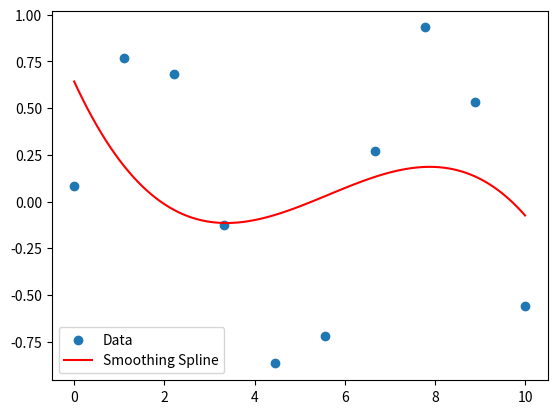

Python code for this plot:
import numpy as np
from scipy.interpolate import UnivariateSpline

def smoothing_cubic_spline(x, y, lam=None):
    """
    Computes the coefficients of a smoothing cubic spline function.

    Parameters:
    x (array-like): The independent variable.
    y (array-like): The dependent variable.
    lam (float or None): Smoothing parameter. If None, uses GCV to determine it.

    Returns:
    UnivariateSpline: A smoothed spline function.
    """
    
    # Set smoothing parameter
    if lam is not None:
        spline = UnivariateSpline(x, y, s=lam)
    else:
        # uses GCV to determine the best smoothing parameter
        spline = UnivariateSpline(x, y)
    
    return spline

# Example usage
x = np.linspace(0, 10, 10)
y = np.sin(x) + np.random.normal(0, 0.1, x.shape)
spline_func = smoothing_cubic_spline(x, y, lam=None)

# You can now use spline_func to evaluate the spline, for example:
x_new = np.linspace(0, 10, 100)
y_new = spline_func(x_new)

# Plotting to visualize
import matplotlib.pyplot as plt

plt.scatter(x, y, label='Data')
plt.plot(x_new, y_new, label='Smoothing Spline', color='red')
plt.legend()
plt.show()
